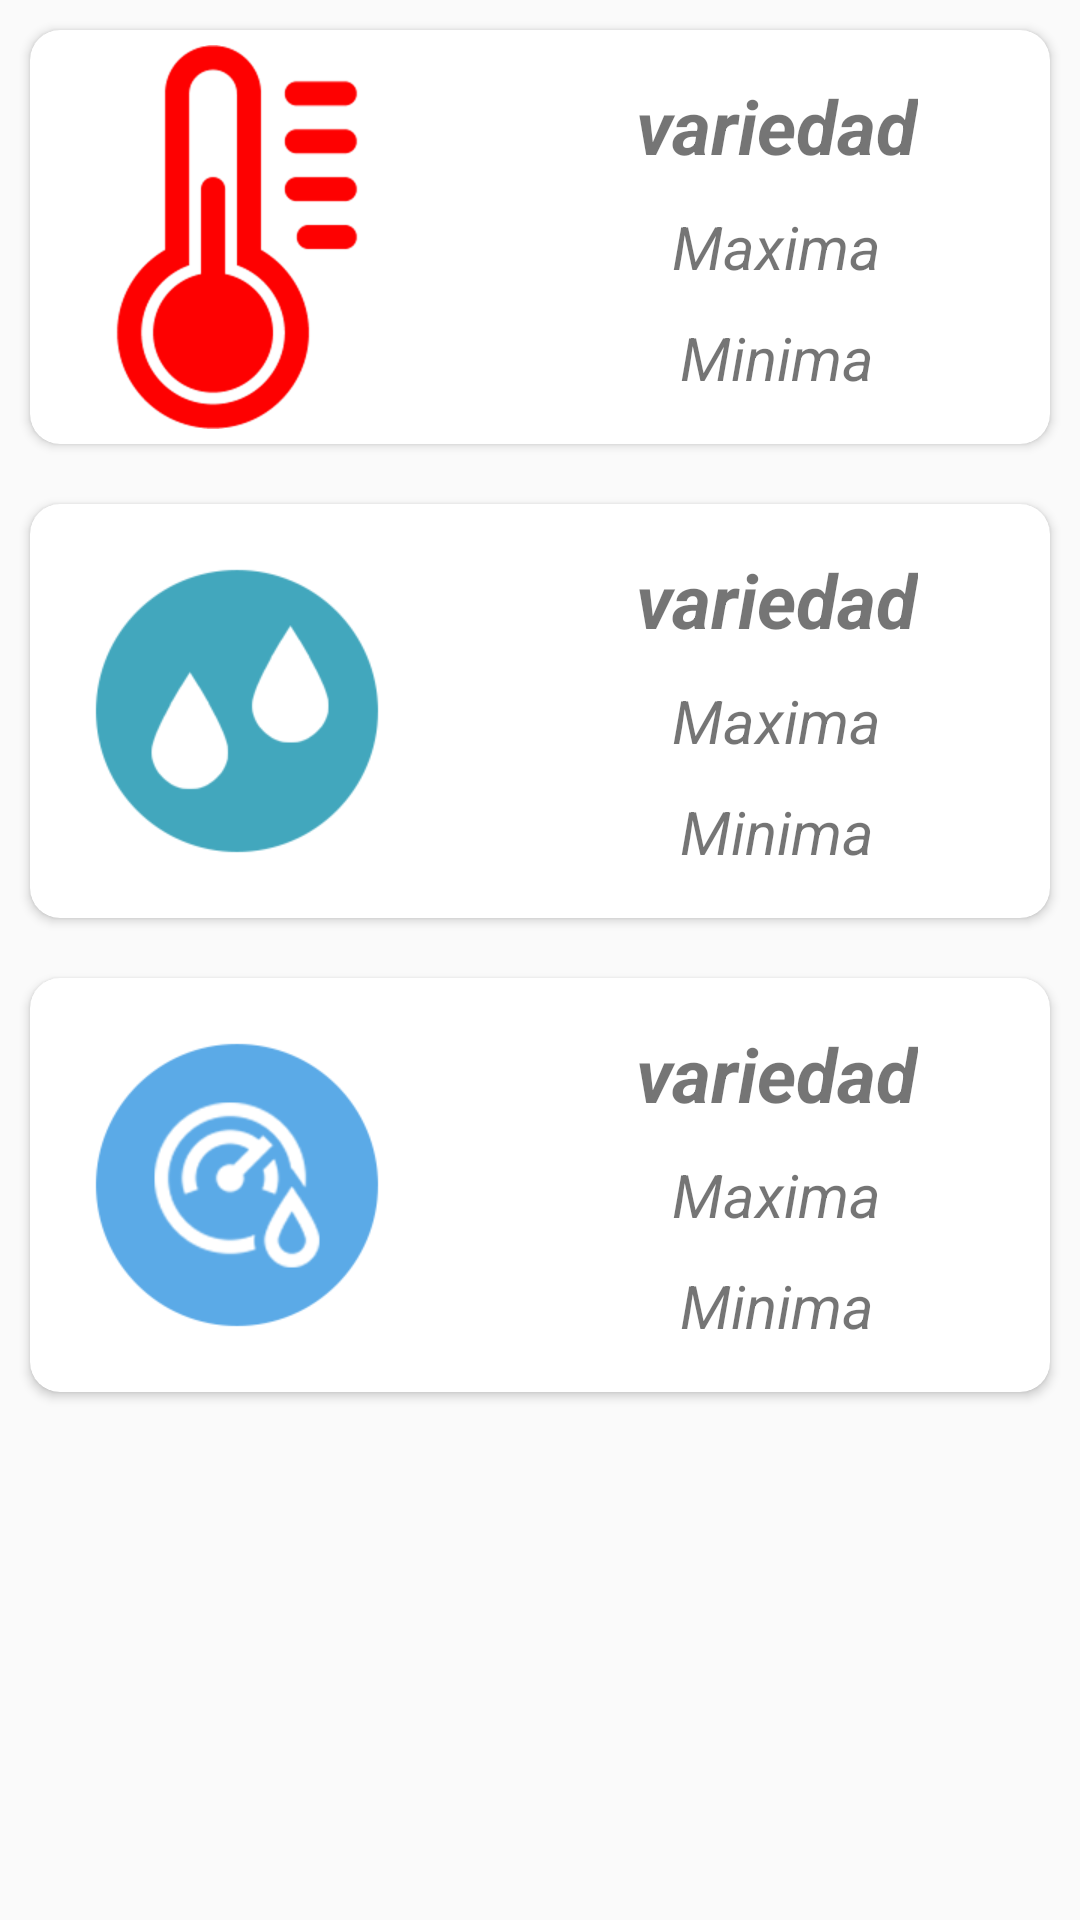

Produce the Android XML layout that renders to this screen, including the resource entries it uses.
<!-- AndroidManifest.xml: application theme AppTheme -->
<!-- res/layout/carcasa_minimos_maximos.xml -->
<?xml version="1.0" encoding="utf-8"?>
<LinearLayout xmlns:android="http://schemas.android.com/apk/res/android"
              xmlns:app="http://schemas.android.com/apk/res-auto"
              android:orientation="vertical"
              android:layout_width="match_parent"
              android:layout_height="match_parent">
   <android.support.v7.widget.CardView
    android:layout_width="match_parent"
    android:layout_height="wrap_content"
    app:cardCornerRadius="10dp"
    android:elevation="5dp"
    android:layout_margin="10dp"
    >
    <LinearLayout
        android:layout_width="match_parent"
        android:layout_height="wrap_content"
        android:orientation="horizontal">
        <ImageView
            android:layout_width="wrap_content"
            android:layout_height="wrap_content"
            android:layout_margin="5dp"
            android:src="@drawable/temperatura"/>
        <LinearLayout
            android:layout_width="match_parent"
            android:layout_height="match_parent"
            android:gravity="center"
            android:orientation="vertical">
            <TextView
                android:layout_width="wrap_content"
                android:layout_height="wrap_content"
                android:id="@+id/TNombreVariedad"
                android:layout_gravity="center"
                android:layout_marginLeft="10dp"
                android:textSize="25dp"
                android:textStyle="bold|italic"
                android:layout_marginBottom="10dp"
                android:text="variedad"/>
            <TextView
                android:layout_width="wrap_content"
                android:layout_height="wrap_content"
                android:id="@+id/TMaxima"
                android:layout_gravity="center"
                android:layout_marginLeft="10dp"
                android:textSize="20dp"
                android:textStyle="italic"
                android:layout_marginBottom="10dp"
                android:text="Maxima"/>
            <TextView
                android:layout_width="wrap_content"
                android:layout_height="wrap_content"
                android:id="@+id/TMinima"
                android:layout_gravity="center"
                android:layout_marginLeft="10dp"
                android:textSize="20dp"
                android:textStyle="italic"
                android:text="Minima"/>

        </LinearLayout>

    </LinearLayout>
</android.support.v7.widget.CardView>
    <android.support.v7.widget.CardView
        android:layout_width="match_parent"
        android:layout_height="wrap_content"
        app:cardCornerRadius="10dp"
        android:elevation="5dp"
        android:layout_margin="10dp"
        >
        <LinearLayout
            android:layout_width="match_parent"
            android:layout_height="wrap_content"
            android:orientation="horizontal">
            <ImageView
                android:layout_width="wrap_content"
                android:layout_height="wrap_content"
                android:layout_margin="5dp"
                android:src="@drawable/humedadrelativa"/>
            <LinearLayout
                android:layout_width="match_parent"
                android:layout_height="match_parent"
                android:gravity="center"
                android:orientation="vertical">
                <TextView
                    android:layout_width="wrap_content"
                    android:layout_height="wrap_content"
                    android:id="@+id/HRNombreVariedad"
                    android:layout_gravity="center"
                    android:layout_marginBottom="10dp"
                    android:layout_marginLeft="10dp"
                    android:textSize="25dp"
                    android:textStyle="bold|italic"
                    android:text="variedad"/>
                <TextView
                    android:layout_width="wrap_content"
                    android:layout_height="wrap_content"
                    android:id="@+id/HRMaxima"
                    android:layout_gravity="center"
                    android:layout_marginLeft="10dp"
                    android:textSize="20dp"
                    android:textStyle="italic"
                    android:layout_marginBottom="10dp"
                    android:text="Maxima"/>
                <TextView
                    android:layout_width="wrap_content"
                    android:layout_height="wrap_content"
                    android:id="@+id/HRMinima"
                    android:layout_gravity="center"
                    android:layout_marginLeft="10dp"
                    android:textSize="20dp"
                    android:textStyle="italic"
                    android:text="Minima"/>

            </LinearLayout>
        </LinearLayout>
    </android.support.v7.widget.CardView>
    <android.support.v7.widget.CardView
        android:layout_width="match_parent"
        android:layout_height="wrap_content"
        app:cardCornerRadius="10dp"
        android:elevation="5dp"
        android:layout_margin="10dp"
        >
        <LinearLayout
            android:layout_width="match_parent"
            android:layout_height="wrap_content"
            android:orientation="horizontal">
            <ImageView
                android:layout_width="wrap_content"
                android:layout_height="wrap_content"
                android:layout_margin="5dp"
                android:src="@drawable/humedadsuelo"/>
            <LinearLayout
                android:layout_width="match_parent"
                android:layout_height="match_parent"
                android:gravity="center"
                android:orientation="vertical">
                <TextView
                    android:layout_width="wrap_content"
                    android:layout_height="wrap_content"
                    android:id="@+id/HSNombreVariedad"
                    android:layout_gravity="center"
                    android:layout_marginLeft="10dp"
                    android:layout_marginBottom="10dp"
                    android:textSize="25dp"
                    android:textStyle="bold|italic"
                    android:text="variedad"/>
                <TextView
                    android:layout_width="wrap_content"
                    android:layout_height="wrap_content"
                    android:id="@+id/HSMaxima"
                    android:layout_gravity="center"
                    android:layout_marginLeft="10dp"
                    android:textSize="20dp"
                    android:textStyle="italic"
                    android:layout_marginBottom="10dp"
                    android:text="Maxima"/>
                <TextView
                    android:layout_width="wrap_content"
                    android:layout_height="wrap_content"
                    android:id="@+id/HSMinima"
                    android:layout_gravity="center"
                    android:layout_marginLeft="10dp"
                    android:textSize="20dp"
                    android:textStyle="italic"
                    android:text="Minima"/>

            </LinearLayout>

        </LinearLayout>
    </android.support.v7.widget.CardView>

</LinearLayout>
<!-- resources referenced by this layout -->
<resources>
  <!-- drawable humedadrelativa: png bitmap (drawable-xhdpi, 5182 bytes) -->
  <!-- drawable humedadsuelo: png bitmap (drawable-xhdpi, 11918 bytes) -->
  <!-- drawable temperatura: png bitmap (drawable-hdpi, 6611 bytes) -->
  <style name="AppTheme" parent="Theme.AppCompat.Light.NoActionBar">
          
          
          <item name="colorPrimary">@color/colorPrimaryDark</item>
          <item name="colorPrimaryDark">@color/colorPrimary</item>
          
          <item name="colorAccent">@color/colorPrimaryDark</item>
      </style>
  <color name="colorPrimaryDark">#D32F2F</color>
  <color name="colorPrimary">#F44336</color>
</resources>
